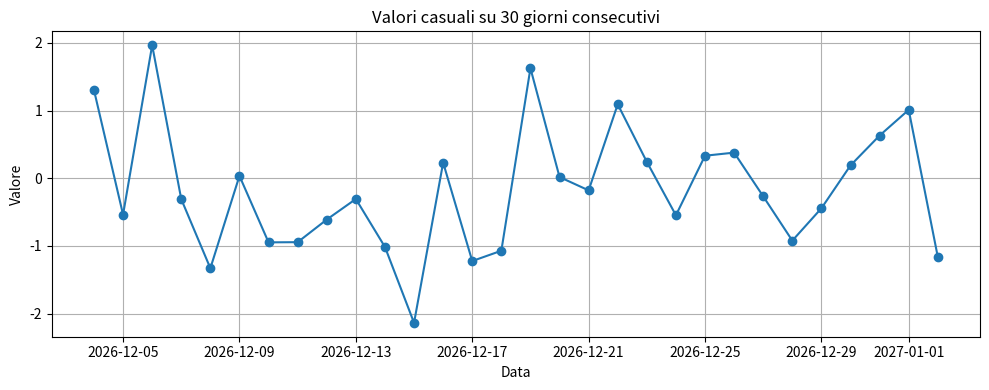

Source code (Python):
import numpy as np
import pandas as pd
import matplotlib.pyplot as plt

# 1. Crea una serie di 30 date consecutive
# Partiamo da oggi (puoi cambiare start con una data specifica)
date_index = pd.date_range(start=pd.Timestamp.today().normalize(), periods=30, freq='D') #freq = D => giornaliera

# 2. Genera valori casuali associati alle date
# Usiamo numpy per creare 30 valori casuali 
valori = np.random.randn(30)  

# 3. Crea un DataFrame con indice temporale
df = pd.DataFrame({'valore': valori}, index=date_index)

print(df)

# 4. Fai un grafico a linea con i valori nel tempo
plt.figure(figsize=(10, 4))
plt.plot(df.index, df['valore'], marker='o', linestyle='-')
plt.title('Valori casuali su 30 giorni consecutivi')
plt.xlabel('Data')
plt.ylabel('Valore')
plt.grid(True)
plt.tight_layout()
plt.show()
